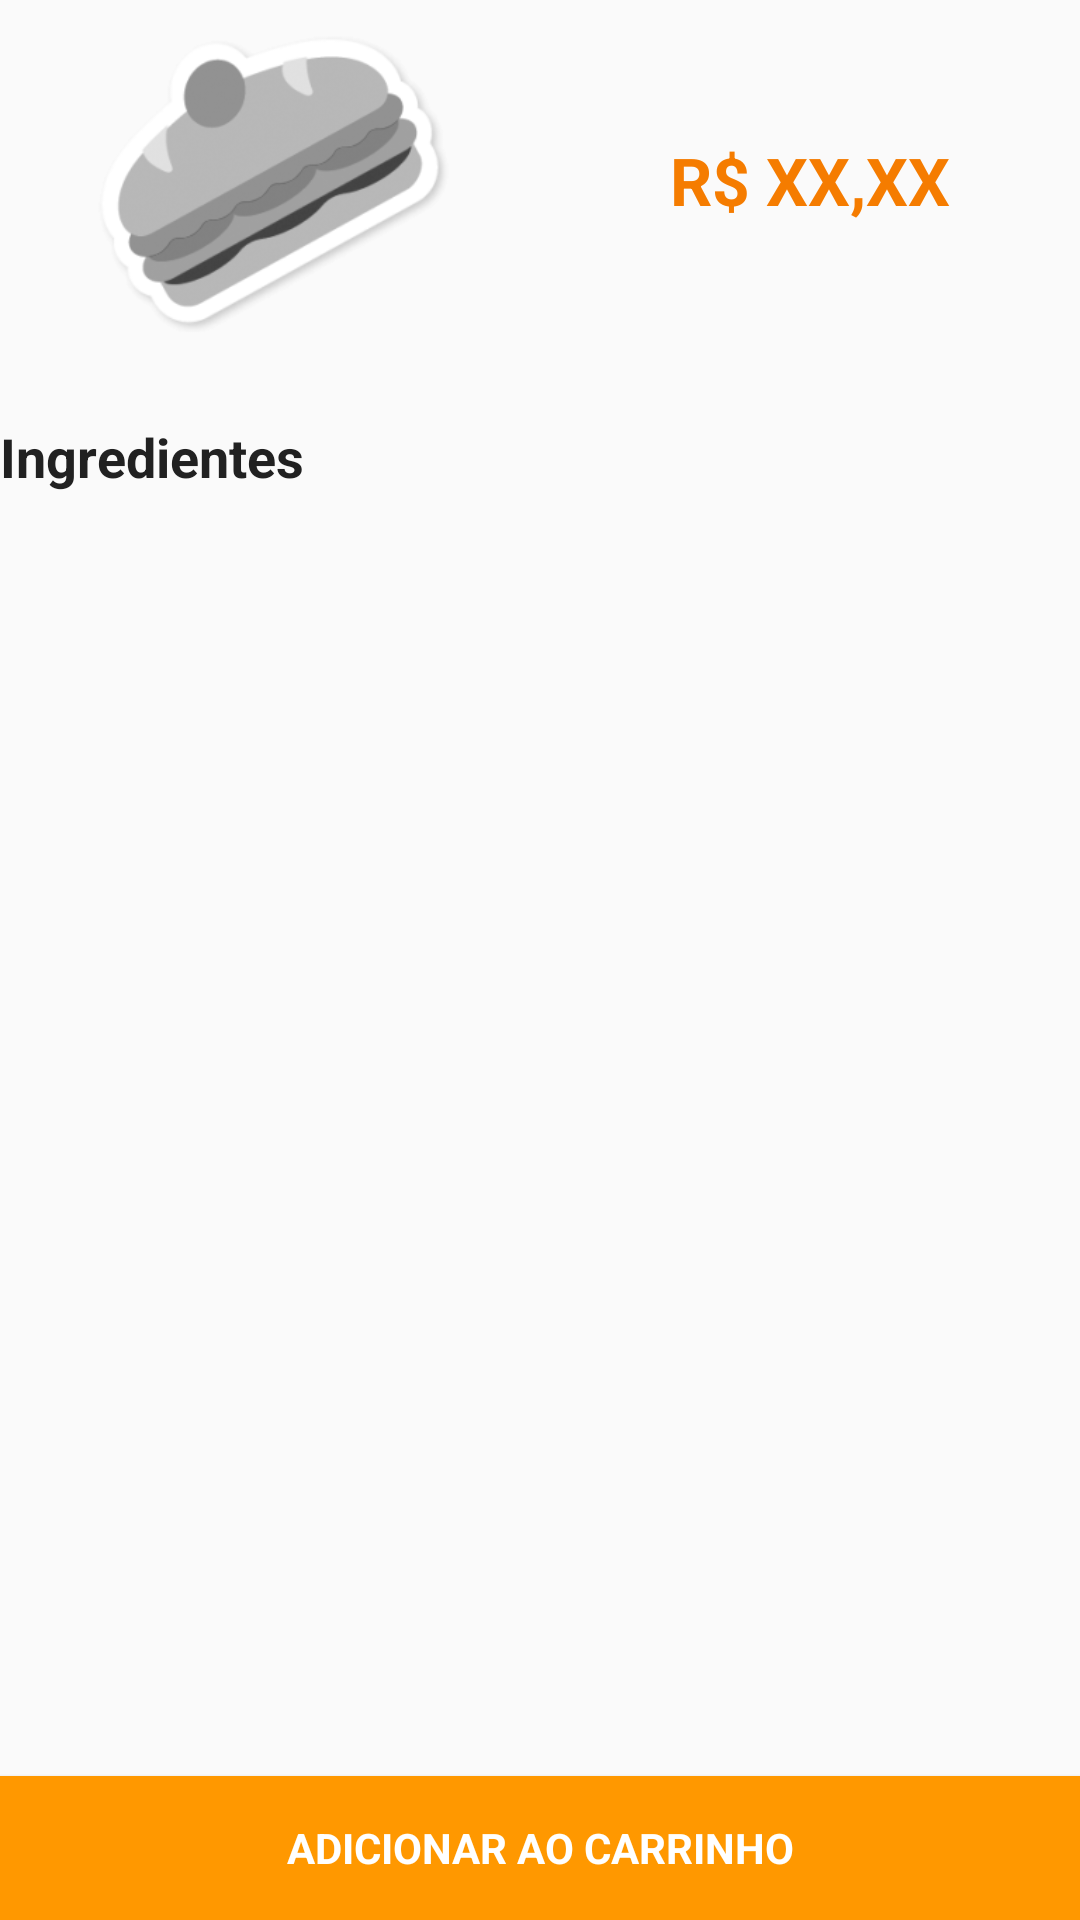

Reconstruct the res/layout file that produces this screen, plus the resources it refers to.
<!-- AndroidManifest.xml: application theme AppTheme -->
<!-- res/layout/activity_sandwich_detail.xml -->
<?xml version="1.0" encoding="utf-8"?>
<RelativeLayout xmlns:android="http://schemas.android.com/apk/res/android"
    xmlns:tools="http://schemas.android.com/tools"
    android:layout_width="match_parent"
    android:layout_height="match_parent"
    android:layout_margin="@dimen/activity_margin"
    tools:context="br.com.andresguedes.sandwiches.view.activities.SandwichDetailActivity">

    <LinearLayout
        android:id="@+id/linearLayout"
        android:layout_width="match_parent"
        android:layout_height="wrap_content"
        android:layout_marginBottom="@dimen/activity_margin"
        android:orientation="horizontal">

        <ImageView
            android:id="@+id/imgFoto"
            android:layout_width="0dp"
            android:layout_height="120dp"
            android:layout_weight="1"
            android:src="@drawable/no_image" />

        <TextView
            android:id="@+id/txtPreco"
            android:layout_width="0dp"
            android:layout_height="wrap_content"
            android:layout_gravity="center"
            android:layout_weight="1"
            android:gravity="center"
            android:text="R$ XX,XX"
            android:textAppearance="@style/Base.TextAppearance.AppCompat.Large"
            android:textColor="@color/colorPrimaryDark"
            android:textStyle="bold" />

    </LinearLayout>

    <TextView
        android:id="@+id/textView"
        android:layout_width="match_parent"
        android:layout_height="wrap_content"
        android:layout_alignParentLeft="true"
        android:layout_alignParentStart="true"
        android:layout_below="@+id/linearLayout"
        android:layout_marginTop="10dp"
        android:text="Ingredientes"
        android:textAppearance="@style/Base.TextAppearance.AppCompat.Medium"
        android:textColor="@color/colorPrimaryText"
        android:textStyle="bold" />

    <android.support.v7.widget.RecyclerView
        android:id="@+id/rvIngredients"
        android:layout_width="match_parent"
        android:layout_height="match_parent"
        android:layout_above="@+id/btnAdicionarAoCarrinho"
        android:layout_below="@+id/textView"
        tools:listitem="@layout/ingredient_item_list" />

    <Button
        android:id="@+id/btnAdicionarAoCarrinho"
        style="@style/Button"
        android:layout_width="match_parent"
        android:layout_height="wrap_content"
        android:layout_alignParentBottom="true"
        android:text="@string/btn_add_cart" />

</RelativeLayout>
<!-- res/layout/ingredient_item_list.xml (included above) -->
<?xml version="1.0" encoding="utf-8"?>
<LinearLayout xmlns:android="http://schemas.android.com/apk/res/android"
    android:layout_width="match_parent"
    android:layout_height="wrap_content"
    android:orientation="vertical">

    <LinearLayout
        android:layout_width="match_parent"
        android:layout_height="wrap_content"
        android:gravity="center_vertical"
        android:orientation="horizontal"
        android:padding="@dimen/activity_margin">

        <ImageView
            android:id="@+id/imgFotoIngrediente"
            android:layout_width="60dp"
            android:layout_height="60dp"
            android:layout_marginRight="@dimen/item_margin"
            android:src="@drawable/no_image" />

        <TextView
            android:id="@+id/txtNomeIngrediente"
            android:layout_width="match_parent"
            android:layout_height="wrap_content"
            android:text="Nome do ingrediente"
            android:textAppearance="@style/Base.TextAppearance.AppCompat.Medium"
            android:textColor="@color/colorSecondaryText" />

    </LinearLayout>

    <View
        android:layout_width="match_parent"
        android:layout_height="1dp"
        android:background="@color/colorGray" />

</LinearLayout>
<!-- resources referenced by this layout -->
<resources>
  <color name="colorGray">#F1F1F1</color>
  <color name="colorPrimaryDark">#F57C00</color>
  <color name="colorPrimaryText">#212121</color>
  <color name="colorSecondaryText">#757575</color>
  <dimen name="activity_margin">10dp</dimen>
  <dimen name="item_margin">6dp</dimen>
  <!-- drawable no_image: png bitmap (drawable-hdpi, 10407 bytes) -->
  <string name="btn_add_cart">ADICIONAR AO CARRINHO</string>
  <style name="Button" parent="@android:style/Widget.Button">
          <item name="android:background">@drawable/button</item>
          <item name="android:textColor">@android:color/white</item>
          <item name="android:textStyle">bold</item>
      </style>
  <style name="AppTheme" parent="Theme.AppCompat.Light.DarkActionBar">
          
          <item name="colorPrimary">@color/colorPrimary</item>
          <item name="colorPrimaryDark">@color/colorPrimaryDark</item>
          <item name="colorAccent">@color/colorAccent</item>
      </style>
  <!-- drawable button (drawable) -->
  <?xml version="1.0" encoding="utf-8"?>
  <selector xmlns:android="http://schemas.android.com/apk/res/android">
  
      <item android:state_pressed="true">
  
          <shape xmlns:android="http://schemas.android.com/apk/res/android"
              android:shape="rectangle">
              <solid android:color="@color/colorAccent" />
          </shape>
  
      </item>
      <item android:state_enabled="false">
  
          <shape xmlns:android="http://schemas.android.com/apk/res/android"
              android:shape="rectangle">
              <solid android:color="@color/colorPrimary" />
          </shape>
  
      </item>
      <item>
  
          <shape xmlns:android="http://schemas.android.com/apk/res/android"
              android:shape="rectangle">
              <solid android:color="@color/colorPrimary" />
          </shape>
  
      </item>
  
  
  </selector>
  <color name="colorPrimary">#FF9800</color>
  <color name="colorAccent">#FF5722</color>
</resources>
